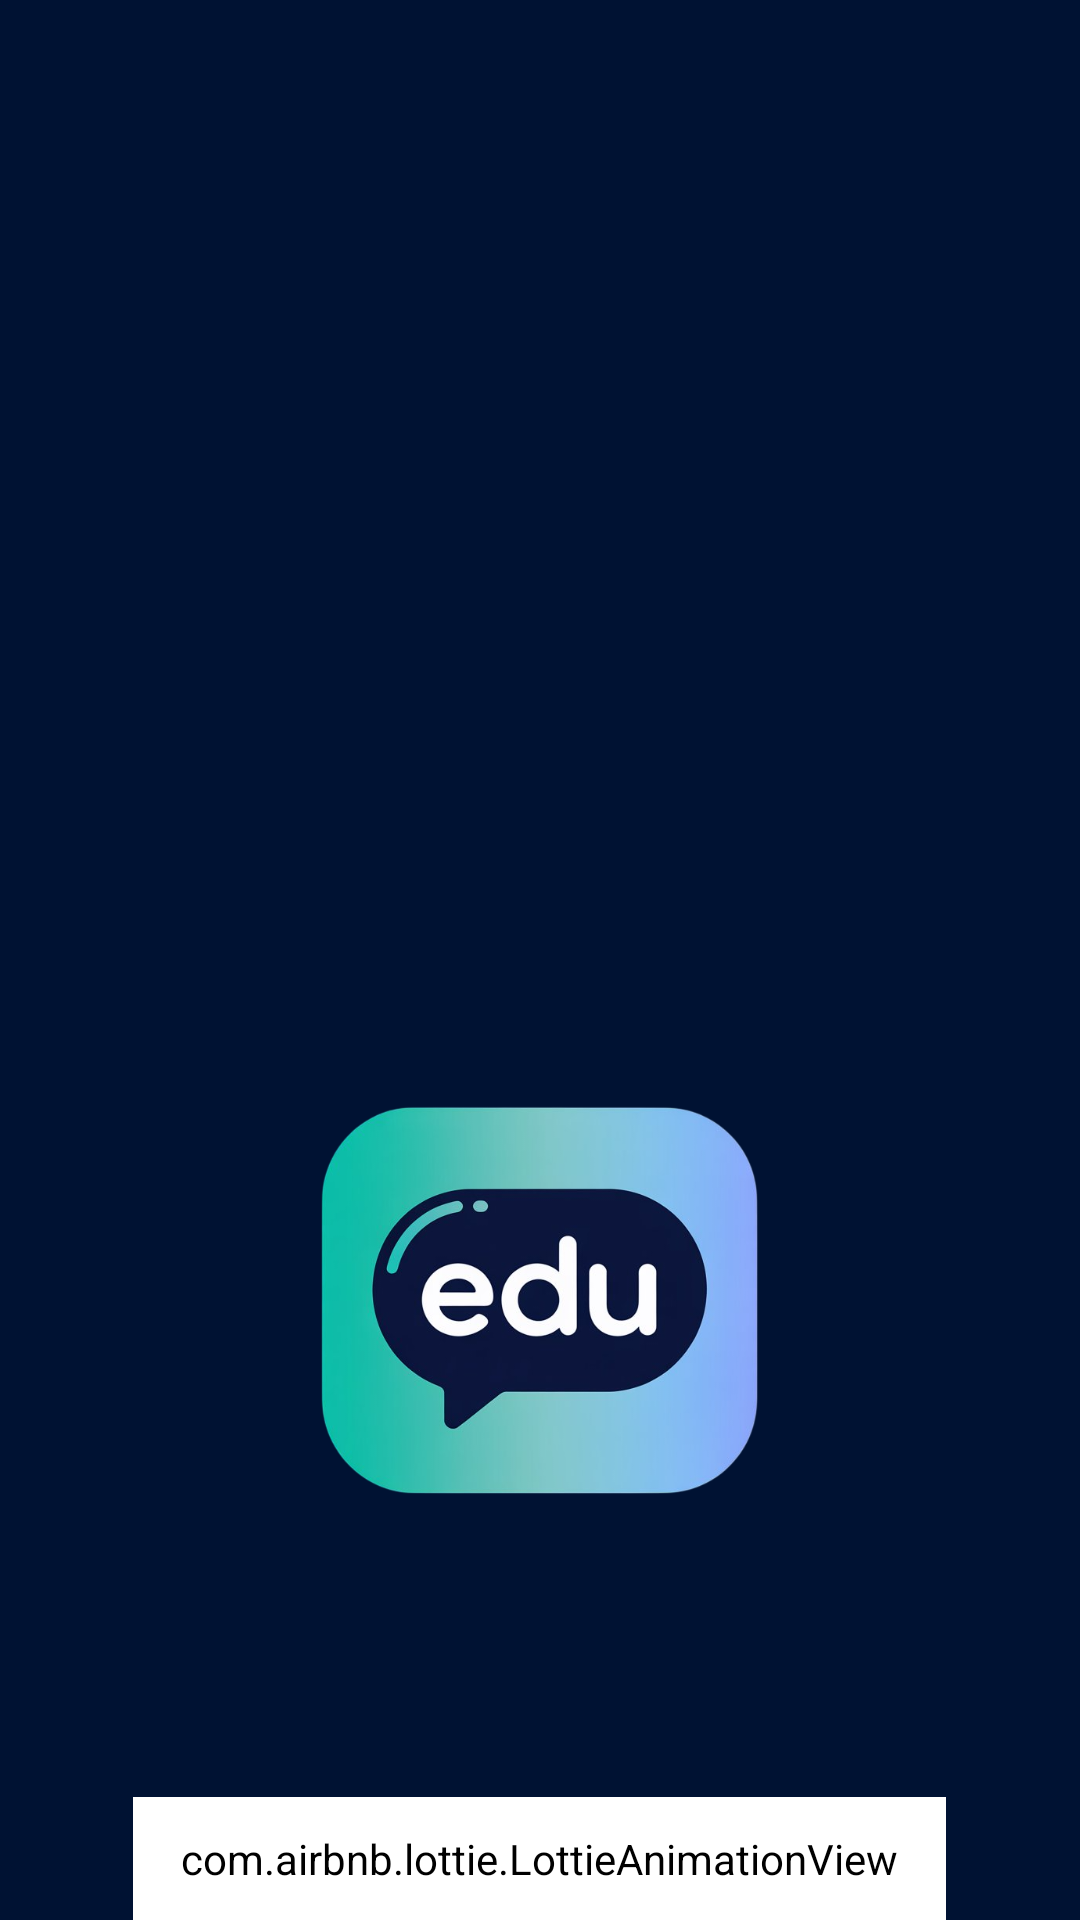

Reconstruct the res/layout file that produces this screen, plus the resources it refers to.
<!-- AndroidManifest.xml: activity theme Theme.ChatmateKids.NoActionBar -->
<!-- res/layout/activity_splash.xml -->
<RelativeLayout xmlns:android="http://schemas.android.com/apk/res/android"
    xmlns:app="http://schemas.android.com/apk/res-auto"
    android:layout_width="match_parent"
    android:layout_height="match_parent"
    android:background="#001233">

    
    <ImageView
        android:id="@+id/splashLogo"
        android:layout_width="305dp"
        android:layout_height="267dp"
        android:layout_alignParentTop="true"
        android:layout_centerHorizontal="true"
        android:layout_marginTop="300dp"
        android:background="@android:color/transparent"
        android:contentDescription="@string/logo_desc"
        android:src="@drawable/logo_enter" />

    
    <com.airbnb.lottie.LottieAnimationView
        android:id="@+id/lottieLoader"
        android:layout_width="271dp"
        android:layout_height="218dp"
        android:layout_below="@id/splashLogo"
        android:layout_centerHorizontal="true"
        android:layout_marginTop="32dp"
        app:lottie_autoPlay="true"
        app:lottie_loop="true"
        app:lottie_rawRes="@raw/main_scene"
        android:background="@android:color/transparent" />
</RelativeLayout>
<!-- resources referenced by this layout -->
<resources>
  <!-- drawable logo_enter: png bitmap (drawable, 199990 bytes) -->
  <string name="logo_desc">Uygulama logosu</string>
  <style name="Theme.ChatmateKids.NoActionBar" parent="Theme.MaterialComponents.DayNight.NoActionBar">
          <item name="colorPrimary">@color/colorPrimary</item>
          <item name="colorPrimaryVariant">@color/colorPrimaryVariant</item>
          <item name="colorAccent">@color/colorAccent</item>
          <item name="android:background">@color/backgroundColor</item>
          <item name="android:textColor">@color/textColor</item>
          <item name="android:statusBarColor">@color/colorPrimaryVariant</item>
          <item name="android:windowLightStatusBar">true</item>
      </style>
  <color name="colorPrimary">#2121AD</color>
  <color name="colorPrimaryVariant">#002855</color>
  <color name="colorAccent">#3ABEFF</color>
  <color name="backgroundColor">#FFFFFF</color>
  <color name="textColor">#FFFFFF</color>
</resources>
